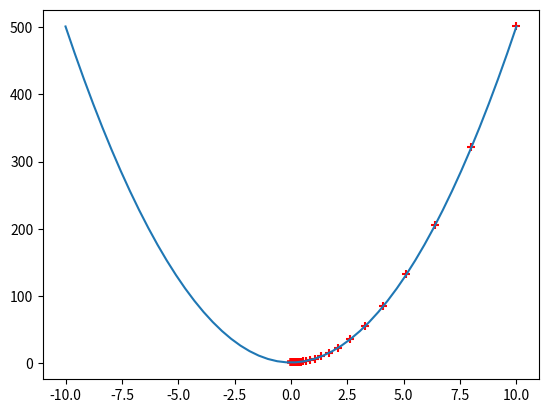

Write Python code to recreate this figure.
import numpy as np
import matplotlib.pyplot as plt

def gradient_descent(gradient_func, x0, step_size,
                     tol=10e-6, num_iters=1000):
    converged = False
    x_history = [x0]
    x         = x0
    t         = 0
    while not converged and t < num_iters:
        x_next    = x - step_size * gradient_func(x)
        converged = np.linalg.norm(x-x_next) <= tol
        x         = x_next

        x_history.append(x)
        t += 1
    return x, x_history

# ------------------------------------------------

func = lambda x: 5 * x ** 2 + 1 # minimum: f(0) = 1
grad = lambda x: 2 * 5 * x

x_best, x_history = gradient_descent(grad, 10, 0.02)

print("Gradient descent converged to x = {} with f(x) = {}."
    .format(x_best, func(x_best)))

plot_range = np.linspace(-10, 10)
func_values = [func(x) for x in x_history]
plt.plot(plot_range, [func(x) for x in plot_range])
plt.scatter(x_history, func_values, marker='+', c='r')
plt.show()